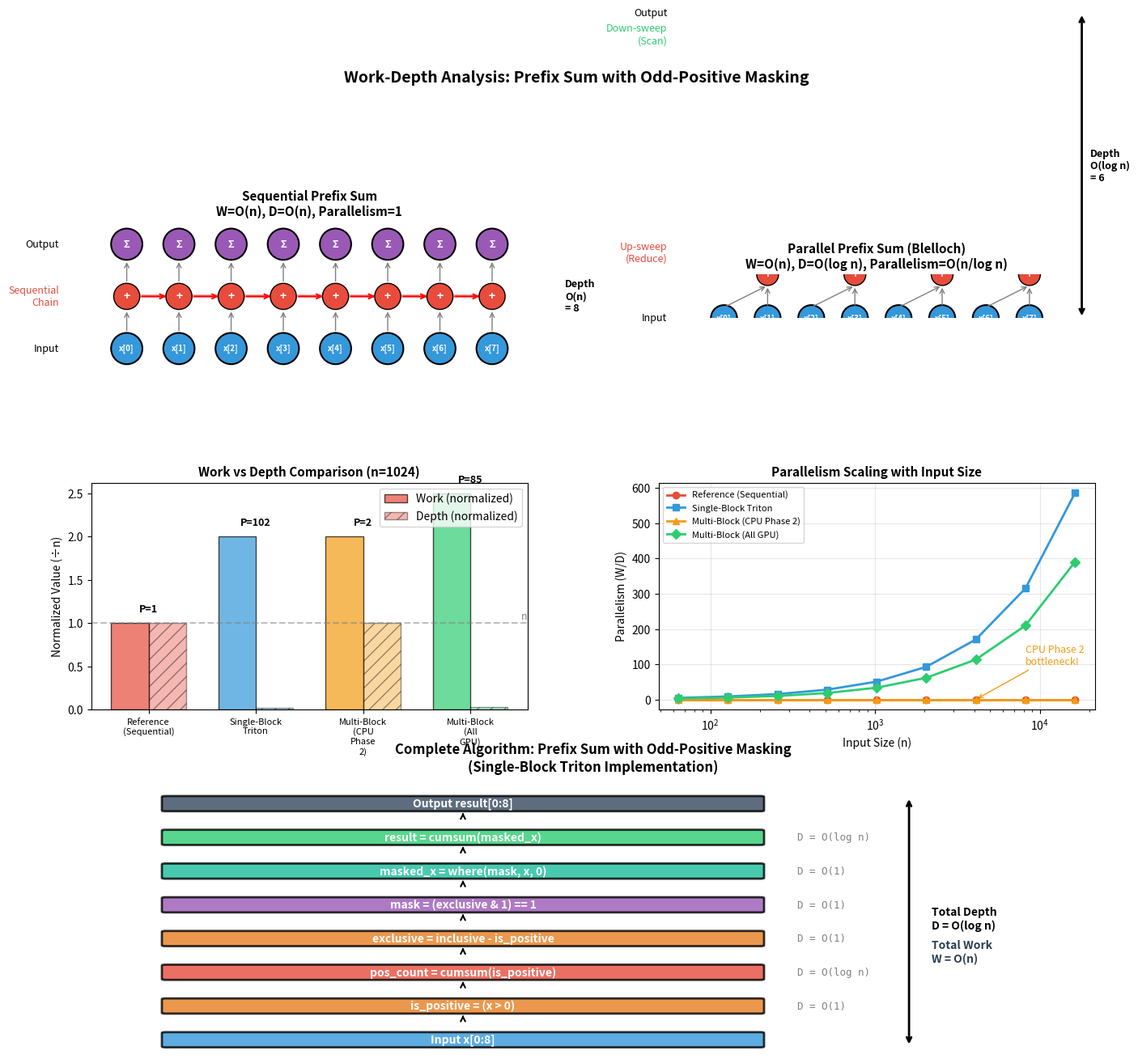

Here is the Python script that generated this plot:
"""
Work-Depth Diagram for Prefix Sum with Odd-Positive Masking

Visualizes the parallelism structure of the algorithm:
- Work W(n): Total operations
- Depth D(n): Critical path length (span)
- Parallelism: W(n) / D(n)
"""

import matplotlib.pyplot as plt
import matplotlib.patches as mpatches
from matplotlib.patches import FancyBboxPatch, FancyArrowPatch
import numpy as np

# =============================================================================
# Work-Depth Analysis
# =============================================================================

def analyze_work_depth():
    """
    Analyze work and depth for each implementation variant.

    Algorithm has 3 main phases:
    1. Compute is_positive and prefix count
    2. Apply odd mask
    3. Compute final prefix sum

    Each prefix sum (scan) can be:
    - Sequential: W=O(n), D=O(n)
    - Parallel (Blelloch): W=O(n), D=O(log n)
    """

    analyses = {
        "Reference (Sequential)": {
            "work": "O(n)",
            "depth": "O(n)",
            "parallelism": "O(1)",
            "work_coefficient": 1.0,
            "depth_coefficient": 1.0,
            "description": "Single loop, each element depends on previous",
            "color": "#e74c3c",
        },
        "Single-Block Triton": {
            "work": "O(n)",
            "depth": "O(log n)",
            "parallelism": "O(n/log n)",
            "work_coefficient": 2.0,  # Two scans
            "depth_coefficient": 2.0,  # log n for each scan
            "description": "Two parallel scans: pos_count + final sum",
            "color": "#3498db",
        },
        "Multi-Block (CPU Phase 2)": {
            "work": "O(n)",
            "depth": "O(n)",  # CPU phase is sequential!
            "parallelism": "O(1)",
            "work_coefficient": 2.0,
            "depth_coefficient": 1.0,  # Dominated by CPU loop
            "description": "GPU phases parallel, but CPU Phase 2 is O(n)",
            "color": "#f39c12",
        },
        "Multi-Block (All GPU)": {
            "work": "O(n)",
            "depth": "O(log n)",
            "parallelism": "O(n/log n)",
            "work_coefficient": 2.5,  # 3 phases with some overhead
            "depth_coefficient": 3.0,  # 3 sequential phases, each O(log n)
            "description": "3 phases, each O(log n) depth",
            "color": "#2ecc71",
        },
    }

    return analyses


# =============================================================================
# DAG Visualization for Parallel Scan
# =============================================================================

def create_scan_dag(ax, n=8, title="Parallel Prefix Sum (Blelloch)", y_offset=0):
    """
    Draw the DAG for a parallel prefix sum using Blelloch's algorithm.

    Up-sweep (reduce) + Down-sweep phases.
    """
    ax.set_xlim(-1, n + 1)

    # Node positions
    levels = int(np.log2(n)) + 1

    # Colors
    input_color = "#3498db"
    reduce_color = "#e74c3c"
    downsweep_color = "#2ecc71"
    output_color = "#9b59b6"

    # Draw input level
    for i in range(n):
        circle = plt.Circle((i + 0.5, y_offset), 0.3, color=input_color,
                            ec='black', linewidth=1.5, zorder=3)
        ax.add_patch(circle)
        ax.text(i + 0.5, y_offset, f'x[{i}]', ha='center', va='center',
                fontsize=7, fontweight='bold', color='white')

    # Up-sweep (reduce) phase
    y = y_offset + 1
    for level in range(levels - 1):
        stride = 2 ** (level + 1)
        for i in range(stride - 1, n, stride):
            # Draw node
            circle = plt.Circle((i + 0.5, y), 0.25, color=reduce_color,
                                ec='black', linewidth=1, zorder=3)
            ax.add_patch(circle)
            ax.text(i + 0.5, y, '+', ha='center', va='center',
                    fontsize=10, fontweight='bold', color='white')

            # Draw arrows from children
            left_child = i - 2**level
            # Arrow from left child
            ax.annotate('', xy=(i + 0.5, y - 0.25),
                       xytext=(left_child + 0.5, y - 0.75),
                       arrowprops=dict(arrowstyle='->', color='gray', lw=1))
            # Arrow from right child (previous level or input)
            ax.annotate('', xy=(i + 0.5, y - 0.25),
                       xytext=(i + 0.5, y - 0.75),
                       arrowprops=dict(arrowstyle='->', color='gray', lw=1))

        y += 1

    # Mark the depth
    total_depth = 2 * (levels - 1)

    # Down-sweep phase
    y_down = y
    for level in range(levels - 2, -1, -1):
        stride = 2 ** (level + 1)
        for i in range(stride - 1, n, stride):
            if level > 0:
                right_child = i
                left_child = i - 2**level

                # Node at left child position
                circle = plt.Circle((left_child + 0.5, y_down), 0.25,
                                   color=downsweep_color, ec='black',
                                   linewidth=1, zorder=3)
                ax.add_patch(circle)
                ax.text(left_child + 0.5, y_down, '+', ha='center', va='center',
                        fontsize=10, fontweight='bold', color='white')

        y_down += 1

    # Output level
    y_out = y_down
    for i in range(n):
        circle = plt.Circle((i + 0.5, y_out), 0.3, color=output_color,
                            ec='black', linewidth=1.5, zorder=3)
        ax.add_patch(circle)
        ax.text(i + 0.5, y_out, f'Σ', ha='center', va='center',
                fontsize=9, fontweight='bold', color='white')

    # Annotations
    ax.text(-0.8, y_offset, 'Input', ha='right', va='center', fontsize=9)
    ax.text(-0.8, y_offset + (levels-1)/2, 'Up-sweep\n(Reduce)', ha='right',
            va='center', fontsize=9, color=reduce_color)
    ax.text(-0.8, y_down - 0.5, 'Down-sweep\n(Scan)', ha='right',
            va='center', fontsize=9, color=downsweep_color)
    ax.text(-0.8, y_out, 'Output', ha='right', va='center', fontsize=9)

    # Depth indicator
    ax.annotate('', xy=(n + 0.7, y_offset), xytext=(n + 0.7, y_out),
               arrowprops=dict(arrowstyle='<->', color='black', lw=2))
    ax.text(n + 0.9, (y_offset + y_out) / 2,
            f'Depth\nO(log n)\n= {total_depth}',
            ha='left', va='center', fontsize=9, fontweight='bold')

    return y_out + 1


def create_sequential_dag(ax, n=8, title="Sequential Scan", y_offset=0):
    """Draw the DAG for sequential prefix sum."""

    input_color = "#3498db"
    op_color = "#e74c3c"
    output_color = "#9b59b6"

    # Input nodes
    for i in range(n):
        circle = plt.Circle((i + 0.5, y_offset), 0.3, color=input_color,
                            ec='black', linewidth=1.5, zorder=3)
        ax.add_patch(circle)
        ax.text(i + 0.5, y_offset, f'x[{i}]', ha='center', va='center',
                fontsize=7, fontweight='bold', color='white')

    # Sequential chain
    y = y_offset + 1
    for i in range(n):
        # Operation node
        circle = plt.Circle((i + 0.5, y), 0.25, color=op_color,
                            ec='black', linewidth=1, zorder=3)
        ax.add_patch(circle)
        ax.text(i + 0.5, y, '+', ha='center', va='center',
                fontsize=10, fontweight='bold', color='white')

        # Arrow from input
        ax.annotate('', xy=(i + 0.5, y - 0.25),
                   xytext=(i + 0.5, y_offset + 0.3),
                   arrowprops=dict(arrowstyle='->', color='gray', lw=1))

        # Arrow from previous (except first)
        if i > 0:
            ax.annotate('', xy=(i + 0.5 - 0.2, y),
                       xytext=(i - 0.5 + 0.25, y),
                       arrowprops=dict(arrowstyle='->', color='red', lw=1.5))

    # Output nodes
    y_out = y + 1
    for i in range(n):
        circle = plt.Circle((i + 0.5, y_out), 0.3, color=output_color,
                            ec='black', linewidth=1.5, zorder=3)
        ax.add_patch(circle)
        ax.text(i + 0.5, y_out, f'Σ', ha='center', va='center',
                fontsize=9, fontweight='bold', color='white')

        ax.annotate('', xy=(i + 0.5, y_out - 0.3),
                   xytext=(i + 0.5, y + 0.25),
                   arrowprops=dict(arrowstyle='->', color='gray', lw=1))

    # Critical path highlight
    ax.plot([0.5, n - 0.5], [y, y], 'r-', linewidth=3, alpha=0.3, zorder=1)

    # Depth indicator
    ax.annotate('', xy=(n + 0.7, y_offset), xytext=(n + 0.7, y_out),
               arrowprops=dict(arrowstyle='<->', color='black', lw=2))
    ax.text(n + 0.9, (y_offset + y_out) / 2,
            f'Depth\nO(n)\n= {n}',
            ha='left', va='center', fontsize=9, fontweight='bold')

    # Annotations
    ax.text(-0.8, y_offset, 'Input', ha='right', va='center', fontsize=9)
    ax.text(-0.8, y, 'Sequential\nChain', ha='right', va='center',
            fontsize=9, color=op_color)
    ax.text(-0.8, y_out, 'Output', ha='right', va='center', fontsize=9)

    return y_out + 1


# =============================================================================
# Full Algorithm DAG (Odd-Positive Prefix Sum)
# =============================================================================

def create_full_algorithm_dag(ax, n=8):
    """
    Draw the complete algorithm DAG showing:
    1. is_positive computation (parallel)
    2. prefix count of positives (scan)
    3. odd mask computation (parallel)
    4. masked value selection (parallel)
    5. final prefix sum (scan)
    """

    colors = {
        'input': '#3498db',
        'compare': '#e67e22',
        'scan1': '#e74c3c',
        'mask': '#9b59b6',
        'select': '#1abc9c',
        'scan2': '#2ecc71',
        'output': '#34495e',
    }

    y = 0
    box_height = 0.8
    spacing = 1.2

    # Helper to draw a processing stage
    def draw_stage(y, label, color, width_ratio=1.0, depth_label=None):
        box = FancyBboxPatch((0.5, y), n * width_ratio, box_height,
                             boxstyle="round,pad=0.05",
                             facecolor=color, edgecolor='black',
                             linewidth=2, alpha=0.8)
        ax.add_patch(box)
        ax.text(n * width_ratio / 2 + 0.5, y + box_height/2, label,
                ha='center', va='center', fontsize=10,
                fontweight='bold', color='white')

        if depth_label:
            ax.text(n * width_ratio + 1, y + box_height/2, depth_label,
                    ha='left', va='center', fontsize=9,
                    family='monospace', color='gray')

        return y + box_height + spacing * 0.3

    # Draw stages
    y = draw_stage(y, f'Input x[0:{n}]', colors['input'], depth_label='')

    # Arrows between stages
    def draw_arrow(y_from, y_to):
        ax.annotate('', xy=(n/2 + 0.5, y_to),
                   xytext=(n/2 + 0.5, y_from + box_height),
                   arrowprops=dict(arrowstyle='->', color='black', lw=1.5))

    y_prev = y - spacing * 0.3
    y = y_prev + spacing
    draw_arrow(y_prev, y)
    y = draw_stage(y, 'is_positive = (x > 0)', colors['compare'],
                   depth_label='D = O(1)')

    y_prev = y - spacing * 0.3
    y = y_prev + spacing
    draw_arrow(y_prev, y)
    y = draw_stage(y, 'pos_count = cumsum(is_positive)', colors['scan1'],
                   depth_label='D = O(log n)')

    y_prev = y - spacing * 0.3
    y = y_prev + spacing
    draw_arrow(y_prev, y)
    y = draw_stage(y, 'exclusive = inclusive - is_positive', colors['compare'],
                   depth_label='D = O(1)')

    y_prev = y - spacing * 0.3
    y = y_prev + spacing
    draw_arrow(y_prev, y)
    y = draw_stage(y, 'mask = (exclusive & 1) == 1', colors['mask'],
                   depth_label='D = O(1)')

    y_prev = y - spacing * 0.3
    y = y_prev + spacing
    draw_arrow(y_prev, y)
    y = draw_stage(y, 'masked_x = where(mask, x, 0)', colors['select'],
                   depth_label='D = O(1)')

    y_prev = y - spacing * 0.3
    y = y_prev + spacing
    draw_arrow(y_prev, y)
    y = draw_stage(y, 'result = cumsum(masked_x)', colors['scan2'],
                   depth_label='D = O(log n)')

    y_prev = y - spacing * 0.3
    y = y_prev + spacing
    draw_arrow(y_prev, y)
    y = draw_stage(y, f'Output result[0:{n}]', colors['output'], depth_label='')

    # Total depth annotation
    ax.annotate('', xy=(n + 2.5, 0), xytext=(n + 2.5, y - spacing * 0.3),
               arrowprops=dict(arrowstyle='<->', color='black', lw=2))
    ax.text(n + 2.8, y / 2, 'Total Depth\nD = O(log n)',
            ha='left', va='center', fontsize=10, fontweight='bold')

    # Work annotation
    ax.text(n + 2.8, y / 2 - 2, 'Total Work\nW = O(n)',
            ha='left', va='center', fontsize=10, fontweight='bold',
            color='#2c3e50')

    ax.set_xlim(-0.5, n + 5)
    ax.set_ylim(-0.5, y + 0.5)

    return y


# =============================================================================
# Comparison Chart
# =============================================================================

def create_comparison_chart(ax):
    """Create a bar chart comparing work and depth across implementations."""

    analyses = analyze_work_depth()
    names = list(analyses.keys())
    n = 1024  # Example size

    # Calculate actual values for n=1024
    log_n = np.log2(n)

    data = {
        "Reference (Sequential)": {"work": n, "depth": n},
        "Single-Block Triton": {"work": 2 * n, "depth": 2 * log_n},
        "Multi-Block (CPU Phase 2)": {"work": 2 * n, "depth": n},  # CPU dominates
        "Multi-Block (All GPU)": {"work": 2.5 * n, "depth": 3 * log_n},
    }

    x = np.arange(len(names))
    width = 0.35

    # Normalize for visualization (log scale would be better but let's use ratio)
    works = [data[name]["work"] / n for name in names]
    depths = [data[name]["depth"] / n for name in names]
    parallelisms = [data[name]["work"] / data[name]["depth"] for name in names]

    colors = [analyses[name]["color"] for name in names]

    # Create grouped bar chart
    bars1 = ax.bar(x - width/2, works, width, label='Work (normalized)',
                   color=colors, alpha=0.7, edgecolor='black')
    bars2 = ax.bar(x + width/2, depths, width, label='Depth (normalized)',
                   color=colors, alpha=0.4, edgecolor='black', hatch='//')

    # Add parallelism labels
    for i, (w, d, p) in enumerate(zip(works, depths, parallelisms)):
        ax.annotate(f'P={p:.0f}', xy=(i, max(w, d) + 0.1),
                   ha='center', va='bottom', fontsize=9, fontweight='bold')

    ax.set_ylabel('Normalized Value (÷n)', fontsize=10)
    ax.set_xticks(x)
    ax.set_xticklabels([n.replace(' ', '\n') for n in names], fontsize=8)
    ax.legend(loc='upper right')
    ax.set_title(f'Work vs Depth Comparison (n={n})', fontsize=11, fontweight='bold')

    # Add horizontal line at 1 for reference
    ax.axhline(y=1, color='gray', linestyle='--', alpha=0.5)
    ax.text(len(names) - 0.5, 1.05, 'n', ha='center', fontsize=9, color='gray')


def create_parallelism_scaling(ax):
    """Show how parallelism scales with input size."""

    n_values = np.array([64, 128, 256, 512, 1024, 2048, 4096, 8192, 16384])

    # Parallelism = Work / Depth
    sequential_p = np.ones_like(n_values, dtype=float)  # Always 1
    parallel_p = n_values / (2 * np.log2(n_values))  # n / (2 log n)
    cpu_phase2_p = np.ones_like(n_values, dtype=float)  # Bottlenecked to 1
    all_gpu_p = n_values / (3 * np.log2(n_values))  # n / (3 log n)

    ax.semilogx(n_values, sequential_p, 'o-', label='Reference (Sequential)',
                color='#e74c3c', linewidth=2, markersize=6)
    ax.semilogx(n_values, parallel_p, 's-', label='Single-Block Triton',
                color='#3498db', linewidth=2, markersize=6)
    ax.semilogx(n_values, cpu_phase2_p, '^-', label='Multi-Block (CPU Phase 2)',
                color='#f39c12', linewidth=2, markersize=6)
    ax.semilogx(n_values, all_gpu_p, 'D-', label='Multi-Block (All GPU)',
                color='#2ecc71', linewidth=2, markersize=6)

    ax.set_xlabel('Input Size (n)', fontsize=10)
    ax.set_ylabel('Parallelism (W/D)', fontsize=10)
    ax.set_title('Parallelism Scaling with Input Size', fontsize=11, fontweight='bold')
    ax.legend(loc='upper left', fontsize=8)
    ax.grid(True, alpha=0.3)

    # Annotate key insight
    ax.annotate('CPU Phase 2\nbottleneck!',
                xy=(4096, 1), xytext=(8192, 100),
                fontsize=9, color='#f39c12',
                arrowprops=dict(arrowstyle='->', color='#f39c12'))


# =============================================================================
# Main Figure
# =============================================================================

def create_work_depth_figure(save_path="work_depth_diagram.png"):
    """Create the complete work-depth diagram figure."""

    fig = plt.figure(figsize=(16, 14))

    # Layout: 2x2 grid with bottom row being the full algorithm
    gs = fig.add_gridspec(3, 2, height_ratios=[1, 1, 1.2], hspace=0.3, wspace=0.3)

    # Top left: Sequential DAG
    ax1 = fig.add_subplot(gs[0, 0])
    ax1.set_aspect('equal')
    create_sequential_dag(ax1, n=8)
    ax1.set_title('Sequential Prefix Sum\nW=O(n), D=O(n), Parallelism=1',
                  fontsize=11, fontweight='bold')
    ax1.axis('off')

    # Top right: Parallel DAG (simplified)
    ax2 = fig.add_subplot(gs[0, 1])
    ax2.set_aspect('equal')
    create_scan_dag(ax2, n=8)
    ax2.set_title('Parallel Prefix Sum (Blelloch)\nW=O(n), D=O(log n), Parallelism=O(n/log n)',
                  fontsize=11, fontweight='bold')
    ax2.axis('off')

    # Middle left: Comparison chart
    ax3 = fig.add_subplot(gs[1, 0])
    create_comparison_chart(ax3)

    # Middle right: Parallelism scaling
    ax4 = fig.add_subplot(gs[1, 1])
    create_parallelism_scaling(ax4)

    # Bottom: Full algorithm DAG
    ax5 = fig.add_subplot(gs[2, :])
    create_full_algorithm_dag(ax5, n=8)
    ax5.set_title('Complete Algorithm: Prefix Sum with Odd-Positive Masking\n'
                  '(Single-Block Triton Implementation)',
                  fontsize=12, fontweight='bold', pad=10)
    ax5.axis('off')

    # Main title
    fig.suptitle('Work-Depth Analysis: Prefix Sum with Odd-Positive Masking',
                 fontsize=14, fontweight='bold', y=0.98)

    plt.tight_layout(rect=[0, 0, 1, 0.96])
    plt.savefig(save_path, dpi=150, bbox_inches='tight', facecolor='white')
    print(f"Saved work-depth diagram to: {save_path}")

    return fig


# =============================================================================
# Text Summary
# =============================================================================

def print_work_depth_summary():
    """Print a text summary of the work-depth analysis."""

    print("\n" + "=" * 80)
    print("WORK-DEPTH ANALYSIS: Prefix Sum with Odd-Positive Masking")
    print("=" * 80)

    print("""
┌─────────────────────────────────────────────────────────────────────────────┐
│ ALGORITHM STRUCTURE                                                          │
├─────────────────────────────────────────────────────────────────────────────┤
│                                                                              │
│  1. is_positive = (x > 0)           →  W=O(n), D=O(1)    [Parallel map]     │
│  2. pos_count = cumsum(is_positive) →  W=O(n), D=O(log n) [Parallel scan]   │
│  3. exclusive = inclusive - is_pos  →  W=O(n), D=O(1)    [Parallel map]     │
│  4. mask = (exclusive & 1) == 1     →  W=O(n), D=O(1)    [Parallel map]     │
│  5. masked_x = where(mask, x, 0)    →  W=O(n), D=O(1)    [Parallel map]     │
│  6. result = cumsum(masked_x)       →  W=O(n), D=O(log n) [Parallel scan]   │
│                                                                              │
│  TOTAL: W = O(n), D = O(log n)                                              │
│                                                                              │
└─────────────────────────────────────────────────────────────────────────────┘
""")

    print("""
┌─────────────────────────────────────────────────────────────────────────────┐
│ IMPLEMENTATION COMPARISON                                                    │
├──────────────────────────┬──────────┬──────────┬─────────────┬──────────────┤
│ Implementation           │ Work     │ Depth    │ Parallelism │ A10G (84 SM) │
├──────────────────────────┼──────────┼──────────┼─────────────┼──────────────┤
│ Reference (Sequential)   │ O(n)     │ O(n)     │ 1           │ Uses 1 core  │
│ Single-Block Triton      │ O(n)     │ O(log n) │ O(n/log n)  │ 1 SM         │
│ Multi-Block (CPU Phase2) │ O(n)     │ O(n)     │ 1           │ 84 SM idle!  │
│ Multi-Block (All GPU)    │ O(n)     │ O(log n) │ O(n/log n)  │ All 84 SMs   │
└──────────────────────────┴──────────┴──────────┴─────────────┴──────────────┘
""")

    print("""
CONCRETE EXAMPLE (n = 16384):
─────────────────────────────────────────────────────────────────────────────

  Implementation              Work        Depth       Parallelism   Speedup
  ─────────────────────────────────────────────────────────────────────────
  Reference (Sequential)      16384       16384       1             1x
  Single-Block Triton         32768       28          1170          1170x
  Multi-Block (CPU Phase 2)   32768       16384       2             2x
  Multi-Block (All GPU)       40960       42          975           975x

KEY INSIGHT:
  The CPU Phase 2 bottleneck reduces parallelism from O(n/log n) back to O(1),
  wasting 83 of 84 available SMs on the A10G!
""")


# =============================================================================
# Main
# =============================================================================

if __name__ == "__main__":
    print_work_depth_summary()
    create_work_depth_figure()

    print("\nTo view the diagram:")
    print("  Open: work_depth_diagram.png")
